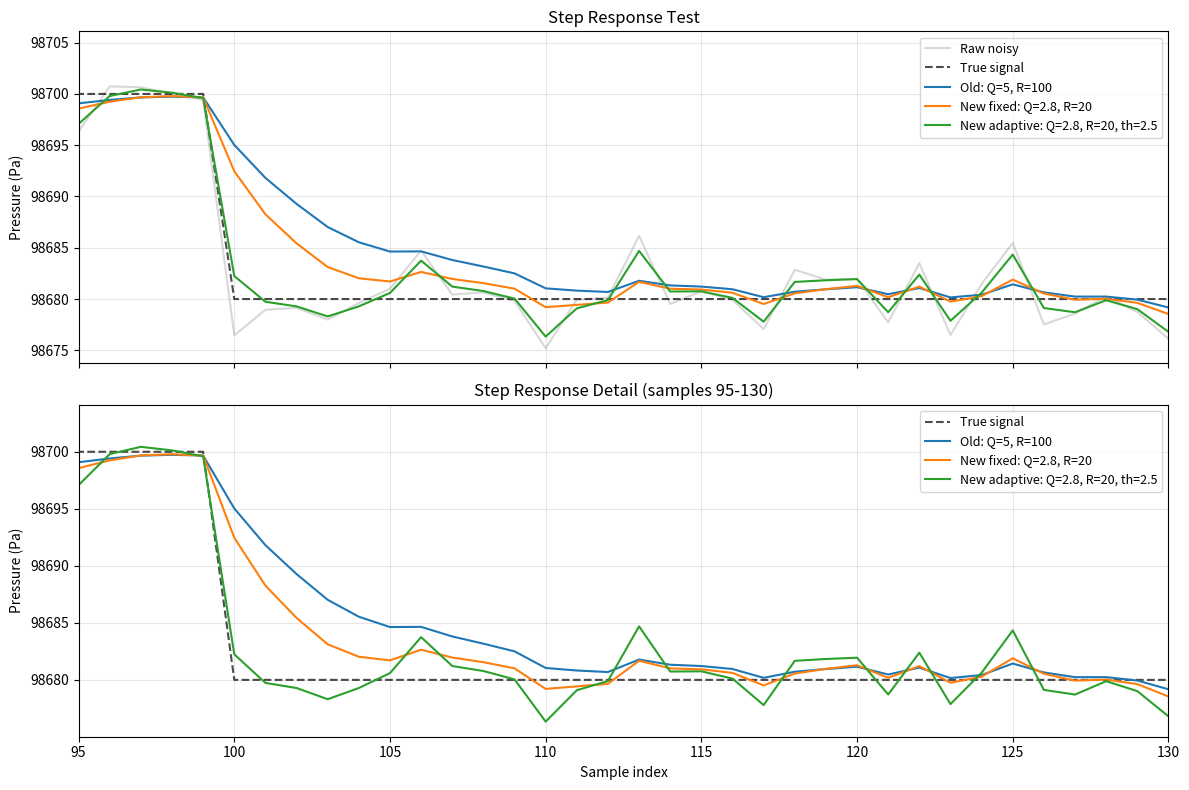

Reproduce this figure in Python.
import numpy as np
import matplotlib.pyplot as plt

class KalmanFilter:
    def __init__(self, init_x, init_p, q, r):
        self.x = init_x
        self.p = init_p
        self.q = q
        self.q_base = q
        self.r = r
        self.k = 0.0
    
    def update(self, z):
        self.p = self.p + self.q
        self.k = self.p / (self.p + self.r)
        self.x = self.x + self.k * (z - self.x)
        self.p = (1 - self.k) * self.p
        return self.x
    
    def update_adaptive(self, z, residual_th=2.5, q_inc=1.08, q_dec=0.992, q_min=0.1, q_max=50.0):
        residual = z - self.x
        residual_abs = abs(residual)
        if residual_abs > residual_th:
            self.q = self.q * q_inc
            if self.q > q_max:
                self.q = q_max
        else:
            self.q = self.q * q_dec
            if self.q < self.q_base:
                self.q = self.q_base
        self.p = self.p + self.q
        self.k = self.p / (self.p + self.r)
        self.x = self.x + self.k * residual
        self.p = (1 - self.k) * self.p
        return self.x

# 生成含阶跃的合成数据
np.random.seed(42)
base = 98700.0
n = 300
t = np.arange(n)
signal = np.zeros(n)
signal[:100] = base
signal[100:200] = base - 20  # 阶跃下降
signal[200:] = base - 5      # 部分恢复
noise = np.random.normal(0, 2.5, n)  # 模拟 MS5611 噪声
z = signal + noise

# 测试三种配置
configs = [
    ("Old: Q=5, R=100", 5.0, 100.0, False),
    ("New fixed: Q=2.8, R=20", 2.8, 20.0, False),
    ("New adaptive: Q=2.8, R=20, th=2.5", 2.8, 20.0, True),
]

fig, axes = plt.subplots(2, 1, figsize=(12, 8), sharex=True)
axes[0].plot(z, 'gray', alpha=0.3, label='Raw noisy')
axes[0].plot(signal, 'k--', alpha=0.7, label='True signal')

for label, q, r, adaptive in configs:
    kf = KalmanFilter(z[0], 1000.0, q, r)
    out = np.zeros(n)
    for i, val in enumerate(z):
        if adaptive:
            out[i] = kf.update_adaptive(val)
        else:
            out[i] = kf.update(val)
    axes[0].plot(out, label=label)
    
    rmse = np.sqrt(np.mean((out - signal)**2))
    print(f"{label}: RMSE={rmse:.3f} Pa")

axes[0].set_ylabel('Pressure (Pa)')
axes[0].legend(fontsize=9)
axes[0].grid(True, alpha=0.3)
axes[0].set_title('Step Response Test')

# 放大看阶跃响应
axes[1].plot(signal, 'k--', alpha=0.7, label='True signal')
for label, q, r, adaptive in configs:
    kf = KalmanFilter(z[0], 1000.0, q, r)
    out = np.zeros(n)
    for i, val in enumerate(z):
        if adaptive:
            out[i] = kf.update_adaptive(val)
        else:
            out[i] = kf.update(val)
    axes[1].plot(out, label=label)
axes[1].set_xlim(95, 130)
axes[1].set_ylabel('Pressure (Pa)')
axes[1].set_xlabel('Sample index')
axes[1].legend(fontsize=9)
axes[1].grid(True, alpha=0.3)
axes[1].set_title('Step Response Detail (samples 95-130)')

plt.tight_layout()
plt.savefig('kalman_step_response_test.png', dpi=150, bbox_inches='tight')
print("Saved: kalman_step_response_test.png")
plt.close()
